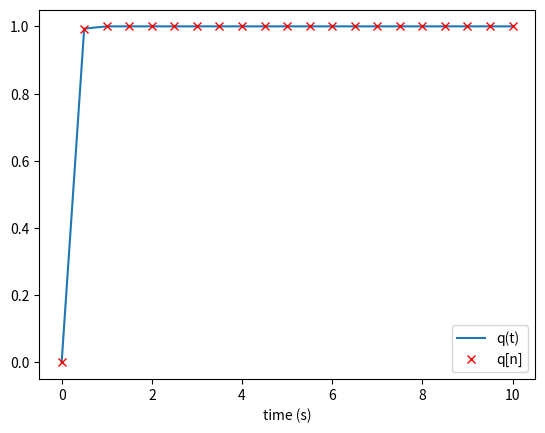

Source code (Python):
import numpy as np
import matplotlib.pyplot as plt
from scipy import signal

# # Illustrates the step invariance method to convert a single pole H(s)
Ts = 0.5  # taxa de amostragem
a = 10  # polo
Bs = a
As = [1, a]

# Note the delay z^{-1} in Bz below to align u[n] with u(t).
# Try using Bz = [1 - np.exp(-a * Ts)] instead.
Bz = [0, 1 - np.exp(-a * Ts)]
Az = [1, -np.exp(-a * Ts)]

t = np.arange(0, 10 + Ts, Ts)
qt = 1 - np.exp(-a * t)  # q(t) is the system response to u(t)

un = np.ones(2 * len(t))

# Converting the transfer function to
# state space to use with dimpulse
s1 = signal.dlti(Bz, Az, dt=Ts)
t, hn = signal.dimpulse(s1, n=len(t))

hn = hn[0][:, 0]

qn = np.convolve(un, hn, mode="full")[: len(t)]
q_Error = qt - qn

print(f"mean square error (MSE) = {np.mean(q_Error**2)}")

plt.plot(t, qt)
plt.plot(t, qn, "rx")  # comparar curvas
plt.legend(["q(t)", "q[n]"])
plt.xlabel("time (s)")
plt.show()
